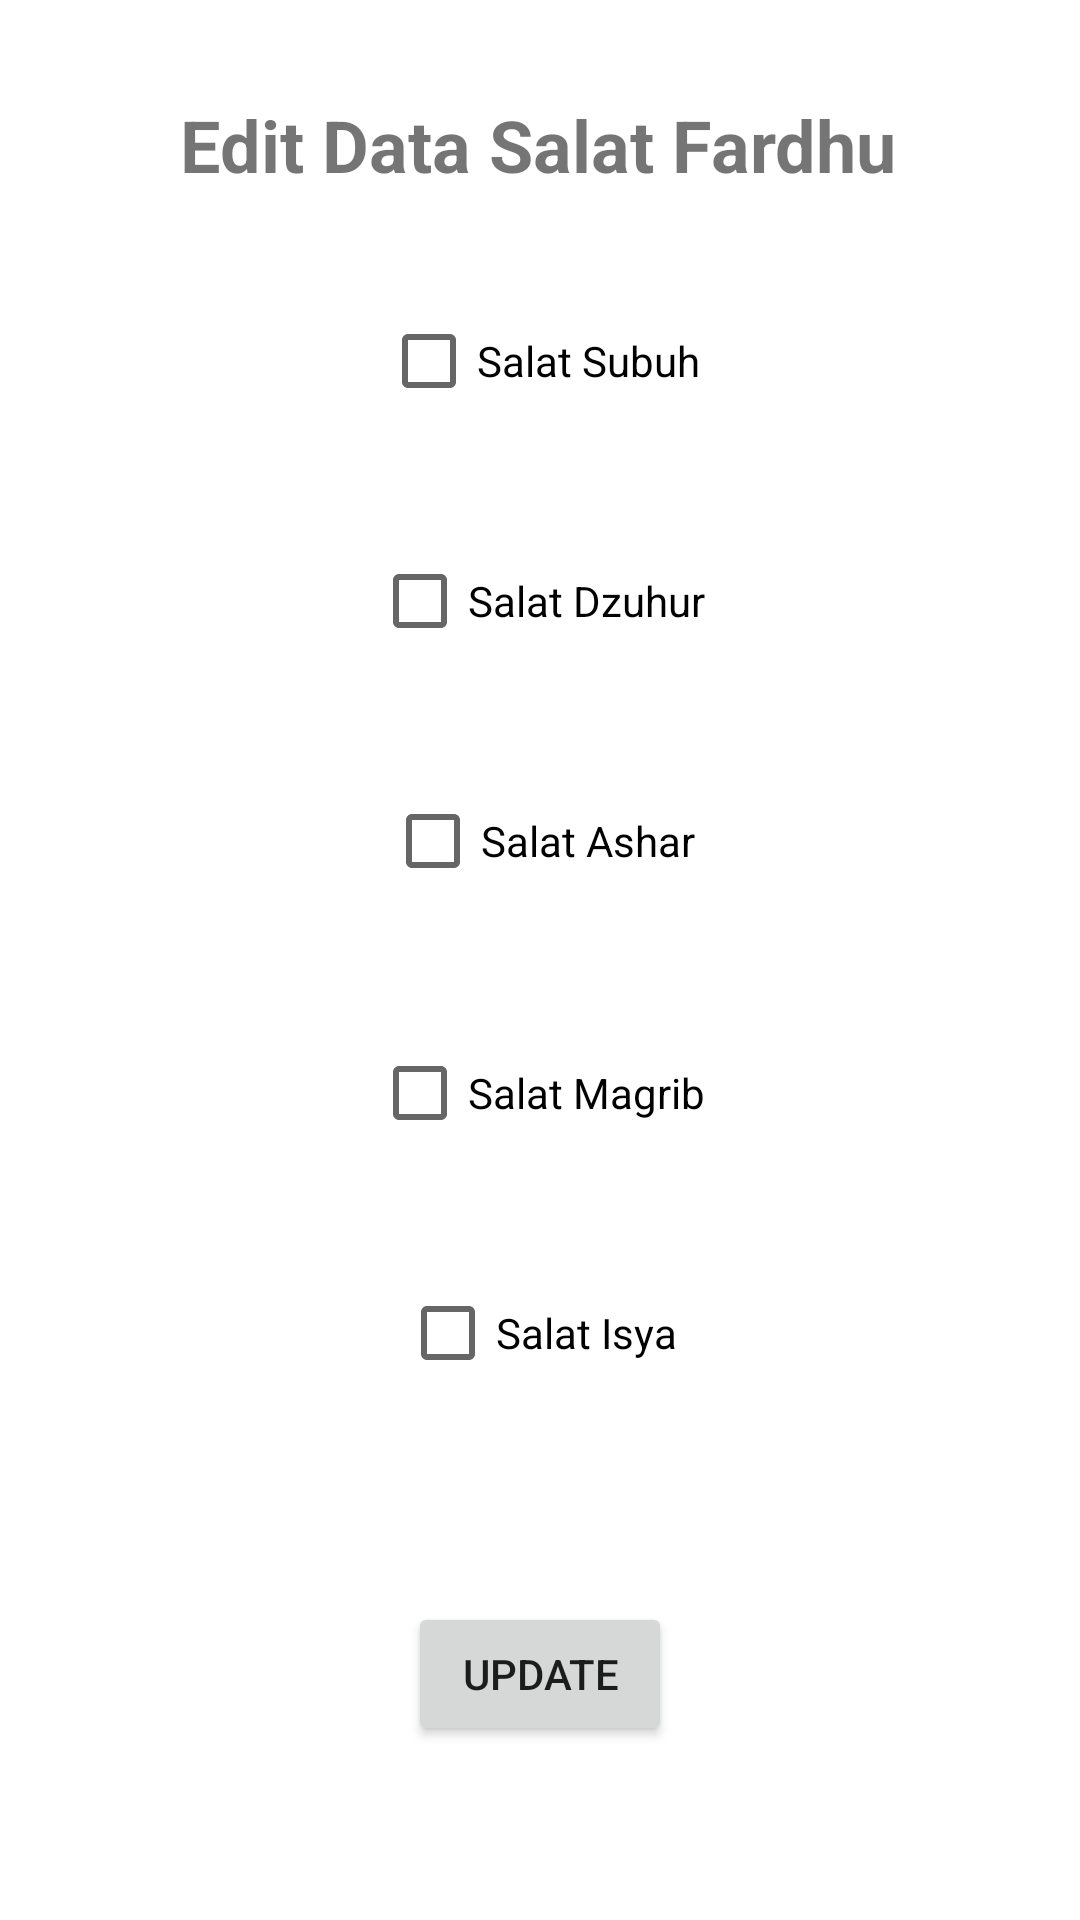

Write the Android layout XML for this screen, with the resource values it uses.
<!-- AndroidManifest.xml: application theme Theme.RamadhanApp -->
<!-- res/layout/activity_edit_fardhu.xml -->
<?xml version="1.0" encoding="utf-8"?>
<androidx.constraintlayout.widget.ConstraintLayout xmlns:android="http://schemas.android.com/apk/res/android"
    xmlns:app="http://schemas.android.com/apk/res-auto"
    xmlns:tools="http://schemas.android.com/tools"
    android:layout_width="match_parent"
    android:layout_height="match_parent"
    tools:context=".Action.EditFardhuActivity">

    <TextView
        android:id="@+id/textViewEdit"
        android:layout_width="wrap_content"
        android:layout_height="wrap_content"
        android:layout_marginTop="32dp"
        android:text="Edit Data Salat Fardhu"
        android:textSize="24sp"
        android:textStyle="bold"
        app:layout_constraintEnd_toEndOf="parent"
        app:layout_constraintHorizontal_bias="0.496"
        app:layout_constraintStart_toStartOf="parent"
        app:layout_constraintTop_toTopOf="parent" />

    <CheckBox
        android:id="@+id/cbSubuh"
        android:layout_width="wrap_content"
        android:layout_height="wrap_content"
        android:layout_marginTop="32dp"
        android:text="Salat Subuh"
        app:layout_constraintEnd_toEndOf="parent"
        app:layout_constraintStart_toStartOf="parent"
        app:layout_constraintTop_toBottomOf="@+id/textViewEdit" />

    <CheckBox
        android:id="@+id/cbEdDzuhur"
        android:layout_width="wrap_content"
        android:layout_height="wrap_content"
        android:layout_marginTop="32dp"
        android:text="Salat Dzuhur"
        app:layout_constraintEnd_toEndOf="parent"
        app:layout_constraintHorizontal_bias="0.498"
        app:layout_constraintStart_toStartOf="parent"
        app:layout_constraintTop_toBottomOf="@+id/cbSubuh" />

    <CheckBox
        android:id="@+id/cbEdAshar"
        android:layout_width="wrap_content"
        android:layout_height="wrap_content"
        android:layout_marginTop="32dp"
        android:text="Salat Ashar"
        app:layout_constraintEnd_toEndOf="parent"
        app:layout_constraintStart_toStartOf="parent"
        app:layout_constraintTop_toBottomOf="@+id/cbEdDzuhur" />

    <CheckBox
        android:id="@+id/cbEdMagrib"
        android:layout_width="wrap_content"
        android:layout_height="wrap_content"
        android:layout_marginTop="36dp"
        android:text="Salat Magrib"
        app:layout_constraintEnd_toEndOf="parent"
        app:layout_constraintHorizontal_bias="0.498"
        app:layout_constraintStart_toStartOf="parent"
        app:layout_constraintTop_toBottomOf="@+id/cbEdAshar" />

    <CheckBox
        android:id="@+id/cbEdSiya"
        android:layout_width="wrap_content"
        android:layout_height="wrap_content"
        android:layout_marginTop="32dp"
        android:text="Salat Isya"
        app:layout_constraintEnd_toEndOf="parent"
        app:layout_constraintHorizontal_bias="0.498"
        app:layout_constraintStart_toStartOf="parent"
        app:layout_constraintTop_toBottomOf="@+id/cbEdMagrib" />

    <Button
        android:id="@+id/btUpdateSalat"
        android:layout_width="wrap_content"
        android:layout_height="wrap_content"
        android:layout_marginTop="52dp"
        android:text="UPDATE"
        app:layout_constraintBottom_toBottomOf="parent"
        app:layout_constraintEnd_toEndOf="parent"
        app:layout_constraintStart_toStartOf="parent"
        app:layout_constraintTop_toBottomOf="@+id/cbEdSiya"
        app:layout_constraintVertical_bias="0.191" />

</androidx.constraintlayout.widget.ConstraintLayout>
<!-- resources referenced by this layout -->
<resources>
  <style name="Theme.RamadhanApp" parent="Theme.MaterialComponents.DayNight.DarkActionBar">
          
          <item name="colorPrimary">@color/purple_500</item>
          <item name="colorPrimaryVariant">@color/purple_700</item>
          <item name="colorOnPrimary">@color/white</item>
          
          <item name="colorSecondary">@color/teal_200</item>
          <item name="colorSecondaryVariant">@color/teal_700</item>
          <item name="colorOnSecondary">@color/black</item>
          
          <item name="android:statusBarColor" tools:targetApi="l">?attr/colorPrimaryVariant</item>
          
      </style>
  <!-- not gathered from this repository: default colours our renderer supplied (Android Studio template values) -->
  <color name="purple_500">#FF6200EE</color>
  <color name="purple_700">#FF3700B3</color>
  <color name="teal_200">#FF03DAC5</color>
  <color name="teal_700">#FF018786</color>
  <color name="black">#FF000000</color>
  <color name="white">#FFFFFFFF</color>
</resources>
